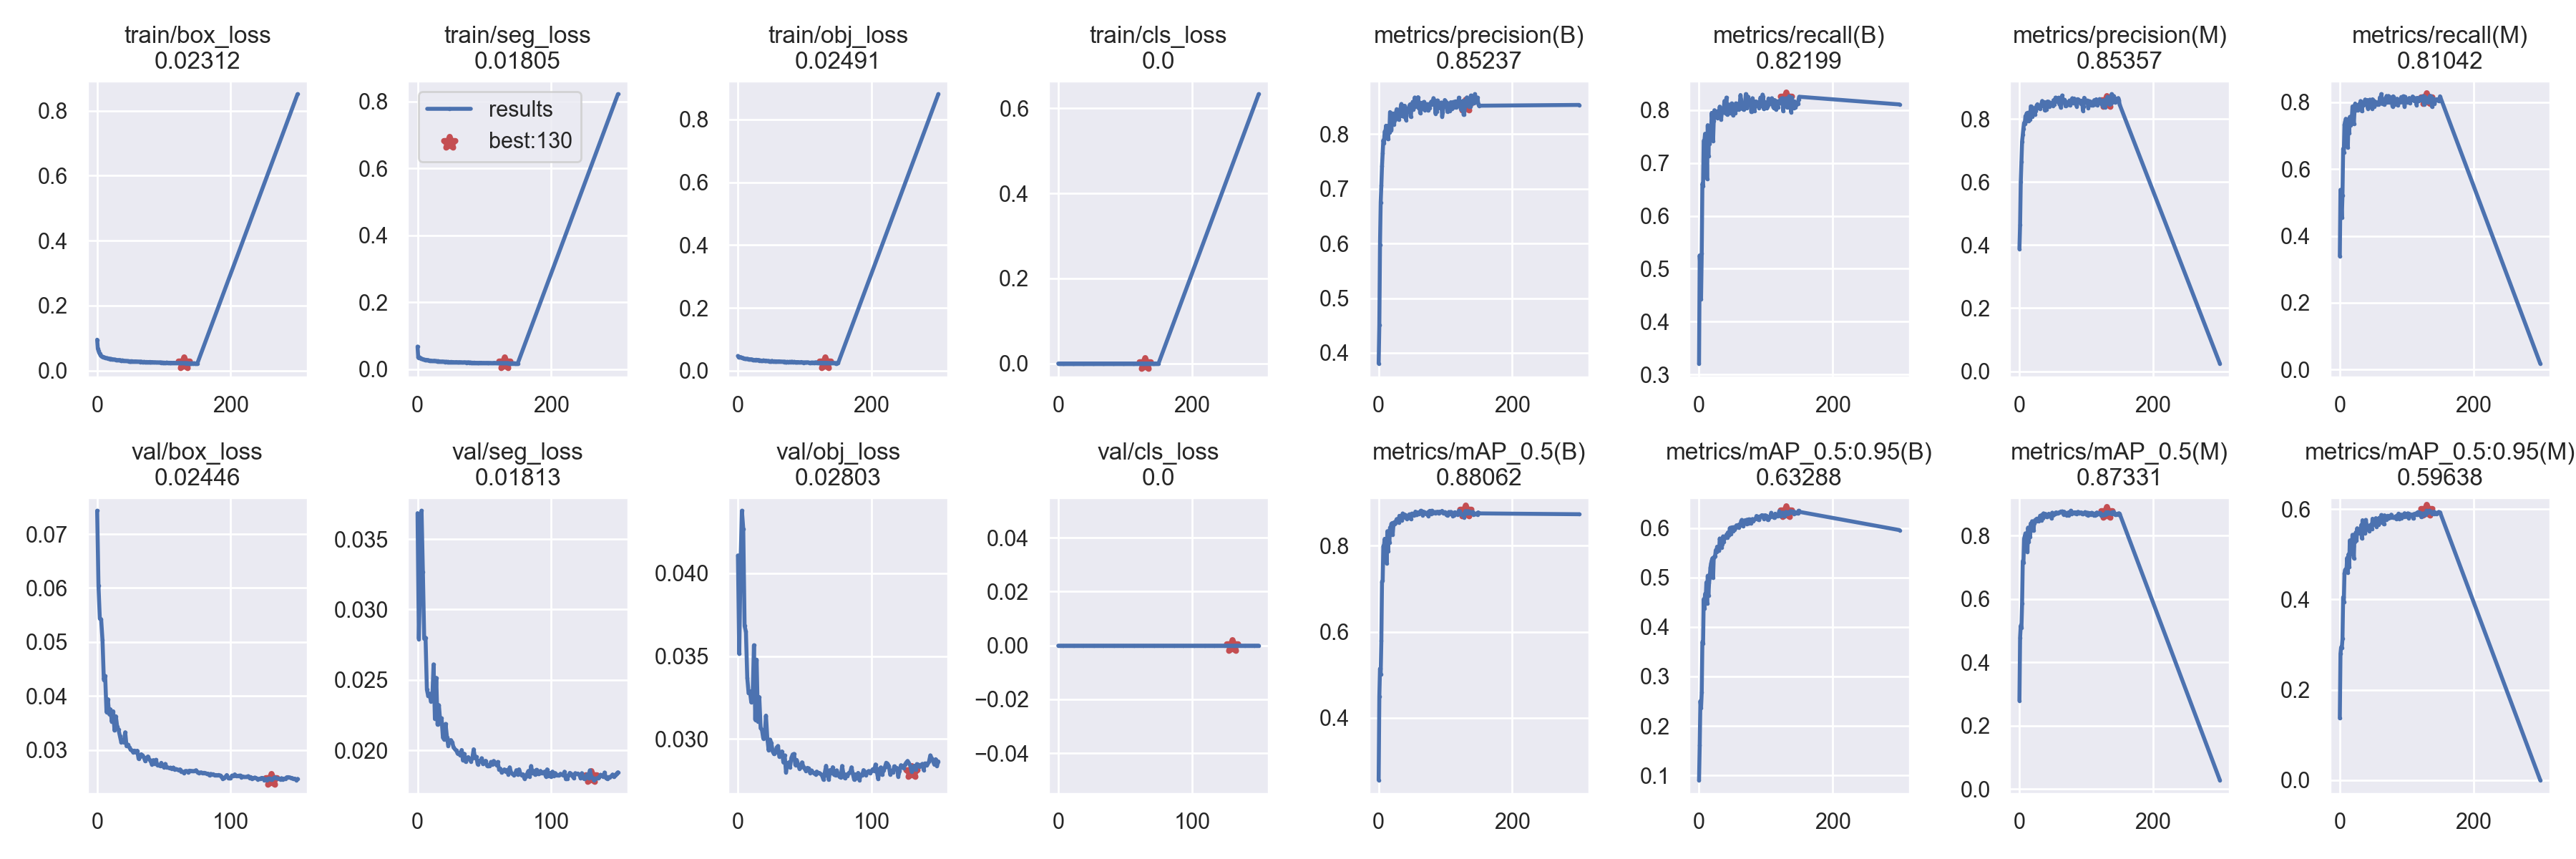

The file beside this chart, header and first rows:
epoch, train/box_loss, train/seg_loss, train/obj_loss, train/cls_loss, metrics/precision(B), metrics/recall(B), metrics/mAP_0.5(B), metrics/mAP_0.5:0.95(B), metrics/precision(M), metrics/recall(M), metrics/mAP_0.5(M), metrics/mAP_0.5:0.95(M), val/box_loss, val/seg_loss, val/obj_loss, val/cls_loss, x/lr0, x/lr1, x/lr2
0, 0.09513, 0.06799, 0.04673, 0, 0.3805, 0.3211, 0.2552, 0.09026, 0.3881, 0.3395, 0.2793, 0.1371, 0.07433, 0.03684, 0.04108, 0, 0.07011, 0.003321, 0.003321
1, 0.06736, 0.03648, 0.04384, 0, 0.4506, 0.5253, 0.4493, 0.1608, 0.4648, 0.5381, 0.4782, 0.2797, 0.06042, 0.02791, 0.03514, 0, 0.04009, 0.006633, 0.006633
2, 0.06123, 0.0345, 0.04178, 0, 0.5977, 0.5004, 0.5143, 0.2501, 0.6, 0.5023, 0.5157, 0.2942, 0.05432, 0.03236, 0.04073, 0, 0.01004, 0.009922, 0.009922
3, 0.05479, 0.03603, 0.04316, 0, 0.6751, 0.4426, 0.5016, 0.2358, 0.6637, 0.4539, 0.5081, 0.2923, 0.05418, 0.03701, 0.04378, 0, 0.009901, 0.009901, 0.009901
4, 0.05127, 0.03459, 0.04289, 0, 0.7059, 0.5291, 0.5788, 0.2674, 0.7285, 0.5223, 0.5863, 0.3127, 0.05037, 0.03265, 0.0427, 0, 0.009901, 0.009901, 0.009901
5, 0.048, 0.03283, 0.04186, 0, 0.742, 0.6605, 0.7166, 0.3699, 0.7499, 0.6611, 0.7193, 0.4048, 0.04302, 0.02792, 0.03683, 0, 0.009868, 0.009868, 0.009868
6, 0.04582, 0.03194, 0.0413, 0, 0.7651, 0.6567, 0.7185, 0.3667, 0.7694, 0.6492, 0.715, 0.3945, 0.04369, 0.02799, 0.03648, 0, 0.009835, 0.009835, 0.009835
7, 0.0443, 0.0309, 0.03987, 0, 0.7892, 0.7417, 0.7994, 0.4565, 0.7874, 0.7327, 0.7894, 0.4578, 0.03704, 0.02431, 0.0337, 0, 0.009802, 0.009802, 0.009802
8, 0.04324, 0.02973, 0.03976, 0, 0.7833, 0.7414, 0.7996, 0.4376, 0.7841, 0.7421, 0.7985, 0.4653, 0.03941, 0.02385, 0.03276, 0, 0.009769, 0.009769, 0.009769
9, 0.04111, 0.02909, 0.03786, 0, 0.8048, 0.755, 0.8162, 0.4668, 0.8091, 0.7508, 0.8067, 0.4672, 0.03665, 0.02403, 0.03287, 0, 0.009736, 0.009736, 0.009736
10, 0.0411, 0.0289, 0.03773, 0, 0.8033, 0.7541, 0.8098, 0.4588, 0.804, 0.7496, 0.8056, 0.4656, 0.03753, 0.02347, 0.03221, 0, 0.009703, 0.009703, 0.009703
11, 0.0407, 0.02831, 0.03764, 0, 0.8156, 0.7482, 0.8165, 0.4903, 0.8178, 0.7368, 0.8049, 0.4918, 0.0352, 0.02352, 0.0325, 0, 0.00967, 0.00967, 0.00967
12, 0.03948, 0.0283, 0.0373, 0, 0.7978, 0.6699, 0.7593, 0.4483, 0.7923, 0.6646, 0.7483, 0.4592, 0.03716, 0.0261, 0.03566, 0, 0.009637, 0.009637, 0.009637
13, 0.03889, 0.02831, 0.03717, 0, 0.8153, 0.7712, 0.8338, 0.5038, 0.8194, 0.75, 0.8248, 0.4997, 0.03361, 0.02222, 0.03116, 0, 0.009604, 0.009604, 0.009604
14, 0.03847, 0.028, 0.03773, 0, 0.7909, 0.713, 0.787, 0.4637, 0.7935, 0.7085, 0.7801, 0.4714, 0.03624, 0.02515, 0.03479, 0, 0.009571, 0.009571, 0.009571
15, 0.03827, 0.02763, 0.03716, 0, 0.8054, 0.755, 0.822, 0.4899, 0.8129, 0.7564, 0.8241, 0.5307, 0.0343, 0.02182, 0.03107, 0, 0.009538, 0.009538, 0.009538
16, 0.03713, 0.02685, 0.03545, 0, 0.8031, 0.736, 0.8065, 0.5001, 0.7974, 0.7307, 0.7948, 0.5003, 0.03375, 0.02321, 0.03253, 0, 0.009505, 0.009505, 0.009505
17, 0.03737, 0.02663, 0.03649, 0, 0.8405, 0.7617, 0.8424, 0.5198, 0.8398, 0.7579, 0.8383, 0.5302, 0.03262, 0.02204, 0.03065, 0, 0.009472, 0.009472, 0.009472
18, 0.03622, 0.02568, 0.03589, 0, 0.8383, 0.7576, 0.8391, 0.5283, 0.8395, 0.753, 0.8305, 0.5168, 0.03146, 0.02228, 0.03054, 0, 0.009439, 0.009439, 0.009439
19, 0.0363, 0.02627, 0.03598, 0, 0.8073, 0.7946, 0.8509, 0.5342, 0.8066, 0.7878, 0.8449, 0.5431, 0.03161, 0.02091, 0.03002, 0, 0.009406, 0.009406, 0.009406
20, 0.03554, 0.02586, 0.03601, 0, 0.8336, 0.7794, 0.8526, 0.5391, 0.824, 0.7726, 0.8418, 0.5183, 0.03148, 0.02075, 0.03015, 0, 0.009373, 0.009373, 0.009373
21, 0.03595, 0.02567, 0.03537, 0, 0.8333, 0.7418, 0.8255, 0.4993, 0.8342, 0.7349, 0.8149, 0.4913, 0.03328, 0.02188, 0.03141, 0, 0.00934, 0.00934, 0.00934
22, 0.03522, 0.02493, 0.03438, 0, 0.8379, 0.7795, 0.847, 0.541, 0.8336, 0.7742, 0.8379, 0.5405, 0.03071, 0.02095, 0.03005, 0, 0.009307, 0.009307, 0.009307
23, 0.03491, 0.02479, 0.03446, 0, 0.8176, 0.7995, 0.8544, 0.5421, 0.8145, 0.7964, 0.8472, 0.5282, 0.03098, 0.02033, 0.02932, 0, 0.009274, 0.009274, 0.009274
24, 0.03453, 0.02477, 0.03401, 0, 0.826, 0.7872, 0.8511, 0.5431, 0.8243, 0.7864, 0.8497, 0.5484, 0.03052, 0.02071, 0.02996, 0, 0.009241, 0.009241, 0.009241
25, 0.03421, 0.02572, 0.03354, 0, 0.8265, 0.7878, 0.8526, 0.5554, 0.8362, 0.7757, 0.8451, 0.5299, 0.03011, 0.02073, 0.02977, 0, 0.009208, 0.009208, 0.009208
26, 0.03416, 0.02446, 0.03369, 0, 0.8402, 0.79, 0.8584, 0.5524, 0.843, 0.7832, 0.8531, 0.5575, 0.02992, 0.02057, 0.02925, 0, 0.009175, 0.009175, 0.009175
27, 0.03372, 0.02444, 0.03467, 0, 0.8458, 0.7852, 0.8621, 0.5625, 0.8464, 0.776, 0.8517, 0.5494, 0.02954, 0.0202, 0.02909, 0, 0.009142, 0.009142, 0.009142
28, 0.03337, 0.02455, 0.03436, 0, 0.8371, 0.7976, 0.858, 0.5574, 0.8341, 0.7934, 0.8534, 0.5543, 0.02988, 0.02008, 0.02919, 0, 0.009109, 0.009109, 0.009109
29, 0.03267, 0.02394, 0.03333, 0, 0.8335, 0.796, 0.856, 0.5545, 0.838, 0.784, 0.8462, 0.547, 0.02952, 0.02, 0.02948, 0, 0.009076, 0.009076, 0.009076
30, 0.03266, 0.02431, 0.03406, 0, 0.8269, 0.7934, 0.8543, 0.5546, 0.8363, 0.7923, 0.8518, 0.5483, 0.02987, 0.01977, 0.02958, 0, 0.009043, 0.009043, 0.009043
31, 0.03246, 0.02447, 0.03382, 0, 0.8345, 0.8063, 0.8697, 0.5791, 0.8321, 0.804, 0.8622, 0.5487, 0.02837, 0.01983, 0.02893, 0, 0.00901, 0.00901, 0.00901
32, 0.03224, 0.02325, 0.03167, 0, 0.8444, 0.7942, 0.867, 0.57, 0.8427, 0.7909, 0.8589, 0.5644, 0.02882, 0.01964, 0.029, 0, 0.008977, 0.008977, 0.008977
33, 0.03266, 0.02326, 0.03251, 0, 0.8494, 0.7817, 0.8614, 0.5668, 0.8477, 0.7737, 0.8481, 0.5353, 0.02921, 0.02003, 0.02925, 0, 0.008944, 0.008944, 0.008944
34, 0.03146, 0.02342, 0.03142, 0, 0.8553, 0.7942, 0.8701, 0.5614, 0.8568, 0.7927, 0.8657, 0.5753, 0.02901, 0.01928, 0.02859, 0, 0.008911, 0.008911, 0.008911
35, 0.03151, 0.02321, 0.0309, 0, 0.833, 0.8014, 0.8595, 0.5676, 0.8417, 0.7912, 0.8554, 0.5563, 0.02861, 0.01976, 0.02901, 0, 0.008878, 0.008878, 0.008878
36, 0.03116, 0.02303, 0.03158, 0, 0.8522, 0.8035, 0.875, 0.5834, 0.8522, 0.7989, 0.8697, 0.5527, 0.02792, 0.0192, 0.02799, 0, 0.008845, 0.008845, 0.008845
37, 0.03125, 0.02258, 0.03103, 0, 0.8503, 0.802, 0.8704, 0.5725, 0.8522, 0.795, 0.8636, 0.5685, 0.02852, 0.01946, 0.0285, 0, 0.008812, 0.008812, 0.008812
38, 0.03148, 0.02325, 0.03271, 0, 0.8323, 0.8168, 0.8703, 0.5804, 0.8268, 0.8085, 0.861, 0.5467, 0.02879, 0.01952, 0.02858, 0, 0.008779, 0.008779, 0.008779
39, 0.03046, 0.02265, 0.03132, 0, 0.852, 0.7946, 0.8726, 0.5814, 0.8523, 0.7932, 0.868, 0.576, 0.02823, 0.01934, 0.0283, 0, 0.008746, 0.008746, 0.008746
40, 0.0303, 0.02253, 0.03139, 0, 0.8325, 0.8074, 0.8651, 0.5808, 0.8307, 0.7998, 0.8595, 0.5661, 0.02798, 0.01922, 0.02886, 0, 0.008713, 0.008713, 0.008713
41, 0.02999, 0.02213, 0.03031, 0, 0.8261, 0.8234, 0.871, 0.587, 0.834, 0.807, 0.8636, 0.5619, 0.0273, 0.01943, 0.02907, 0, 0.00868, 0.00868, 0.00868
42, 0.03011, 0.02266, 0.03194, 0, 0.8414, 0.7912, 0.8625, 0.5806, 0.8549, 0.7817, 0.8596, 0.5605, 0.02812, 0.02008, 0.0291, 0, 0.008647, 0.008647, 0.008647
43, 0.02992, 0.02246, 0.0307, 0, 0.8472, 0.8044, 0.8692, 0.5911, 0.8527, 0.7998, 0.8656, 0.5619, 0.02746, 0.01946, 0.02842, 0, 0.008614, 0.008614, 0.008614
44, 0.02956, 0.02218, 0.03064, 0, 0.8445, 0.7997, 0.8695, 0.586, 0.8539, 0.7885, 0.8685, 0.5514, 0.02817, 0.01954, 0.02873, 0, 0.008581, 0.008581, 0.008581
45, 0.02956, 0.0219, 0.03029, 0, 0.8415, 0.81, 0.866, 0.5861, 0.8395, 0.8081, 0.8628, 0.5639, 0.02723, 0.01902, 0.02847, 0, 0.008548, 0.008548, 0.008548
46, 0.02923, 0.0223, 0.03103, 0, 0.8518, 0.7976, 0.8732, 0.5996, 0.8479, 0.7919, 0.8633, 0.5649, 0.02713, 0.01925, 0.02822, 0, 0.008515, 0.008515, 0.008515
47, 0.02865, 0.02181, 0.02984, 0, 0.8546, 0.7946, 0.8673, 0.6009, 0.8507, 0.7921, 0.8625, 0.5609, 0.0271, 0.01921, 0.02829, 0, 0.008482, 0.008482, 0.008482
48, 0.02906, 0.0212, 0.02977, 0, 0.8319, 0.8054, 0.8625, 0.5883, 0.8445, 0.7817, 0.8542, 0.5565, 0.02762, 0.01944, 0.02859, 0, 0.008449, 0.008449, 0.008449
49, 0.02872, 0.0219, 0.03011, 0, 0.8452, 0.8123, 0.8733, 0.5974, 0.85, 0.8092, 0.8718, 0.5787, 0.02707, 0.01903, 0.02832, 0, 0.008416, 0.008416, 0.008416
50, 0.02895, 0.02193, 0.03018, 0, 0.8488, 0.8089, 0.8748, 0.6019, 0.842, 0.8025, 0.8637, 0.5704, 0.02679, 0.01921, 0.02819, 0, 0.008383, 0.008383, 0.008383
51, 0.02905, 0.02212, 0.03112, 0, 0.8592, 0.7896, 0.8703, 0.5942, 0.8592, 0.7874, 0.8659, 0.5719, 0.02741, 0.01926, 0.02806, 0, 0.00835, 0.00835, 0.00835
52, 0.02908, 0.02163, 0.02999, 0, 0.8452, 0.806, 0.8732, 0.602, 0.8454, 0.8033, 0.8682, 0.5661, 0.02676, 0.01891, 0.02826, 0, 0.008317, 0.008317, 0.008317
53, 0.02857, 0.02163, 0.02926, 0, 0.8485, 0.8037, 0.87, 0.5974, 0.8545, 0.7987, 0.8671, 0.5742, 0.02674, 0.01888, 0.02822, 0, 0.008284, 0.008284, 0.008284
54, 0.02818, 0.02139, 0.02897, 0, 0.8671, 0.7946, 0.8745, 0.6011, 0.8675, 0.7949, 0.8717, 0.5799, 0.02667, 0.01889, 0.02795, 0, 0.008251, 0.008251, 0.008251
55, 0.02809, 0.02126, 0.03016, 0, 0.8519, 0.8124, 0.8793, 0.6013, 0.8634, 0.8002, 0.8729, 0.5613, 0.02672, 0.01918, 0.0281, 0, 0.008218, 0.008218, 0.008218
56, 0.02764, 0.02107, 0.02858, 0, 0.855, 0.8002, 0.8716, 0.6058, 0.8651, 0.7931, 0.8708, 0.5725, 0.02647, 0.01902, 0.028, 0, 0.008185, 0.008185, 0.008185
57, 0.02841, 0.0214, 0.02945, 0, 0.8507, 0.8005, 0.8727, 0.6026, 0.8545, 0.7962, 0.8708, 0.5766, 0.02674, 0.01925, 0.02792, 0, 0.008152, 0.008152, 0.008152
58, 0.02822, 0.02169, 0.0296, 0, 0.8547, 0.8025, 0.8777, 0.6047, 0.8551, 0.7946, 0.8704, 0.5654, 0.02638, 0.01908, 0.02787, 0, 0.008119, 0.008119, 0.008119
59, 0.02792, 0.0211, 0.0293, 0, 0.8677, 0.801, 0.8772, 0.6068, 0.8671, 0.7964, 0.8725, 0.5806, 0.02646, 0.01896, 0.02803, 0, 0.008086, 0.008086, 0.008086
... 92 more rows
